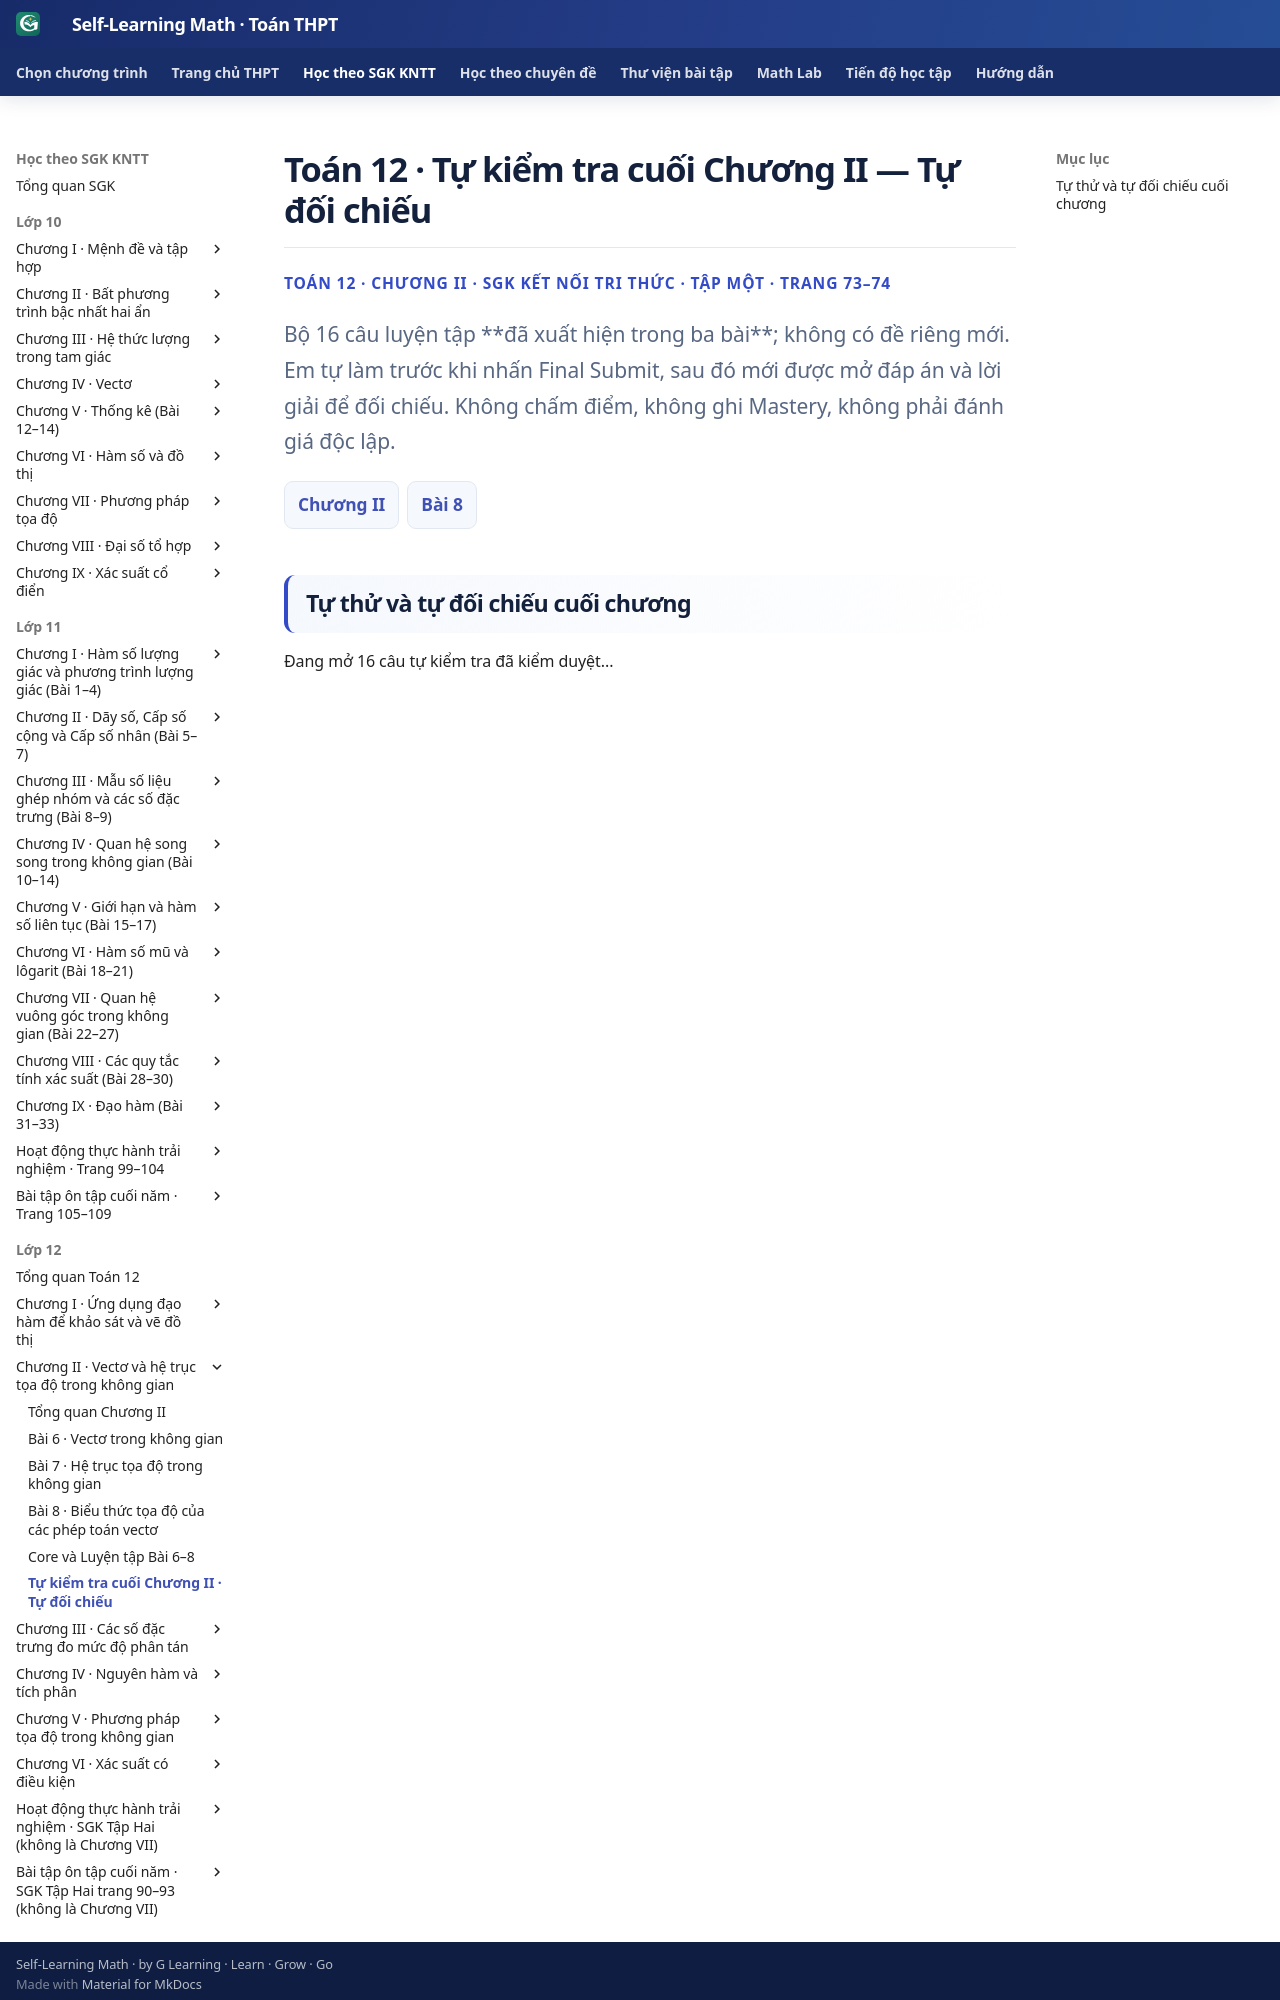

repository: TMA2015/self-learning-math · page: thpt-preview/sgk/lop-12/chuong-ii/tu-kiem-tra-chuong/index.html · generator: mkdocs

# Toán 12 · Tự kiểm tra cuối Chương II — Tự đối chiếu

<div class="thpt-r4-screen" data-thpt-r4>
<p class="thpt-r4-eyebrow">TOÁN 12 · CHƯƠNG II · SGK KẾT NỐI TRI THỨC · TẬP MỘT · TRANG 73–74</p>
<p class="thpt-r4-lead">Bộ 16 câu luyện tập **đã xuất hiện trong ba bài**; không có đề riêng mới. Em tự làm trước khi nhấn Final Submit, sau đó mới được mở đáp án và lời giải để đối chiếu. Không chấm điểm, không ghi Mastery, không phải đánh giá độc lập.</p>
<nav class="thpt-r4-lesson-tabs"><a href="../">Chương II</a><a href="../bai-8/">Bài 8</a></nav>
</div>
